Image classification data set "Bangla_Food" (Zarin-Tasnim-Roshni/CSE299.1_CalorieMate on GitHub). Class labels (34): alu bhorta, alu vaji, begun bhaja, begun bhorta, borhani, burger, chicken grill, chicken curry, chitoi pitha, doi, falooda, fish bhuna mach bhuna, fried chicken murg bhaja, fuchka, jalebi, jorda, kacchi, khichuri, korola vaji, lal shak vaji, mixed vegetable stir-fry torkari, momo, noodles, parata, payesh firni, prawn curry chingri bhuna, rosogolla, shak vaji, shawarma, shemai, singgara, sondesh, tundul ruti nan ruti, vapa pitha.

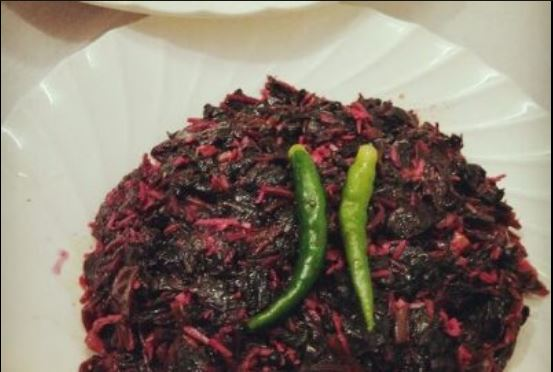
Label: lal shak vaji

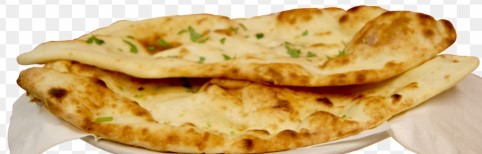
Label: tundul ruti nan ruti

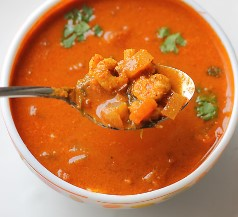
Label: prawn curry chingri bhuna

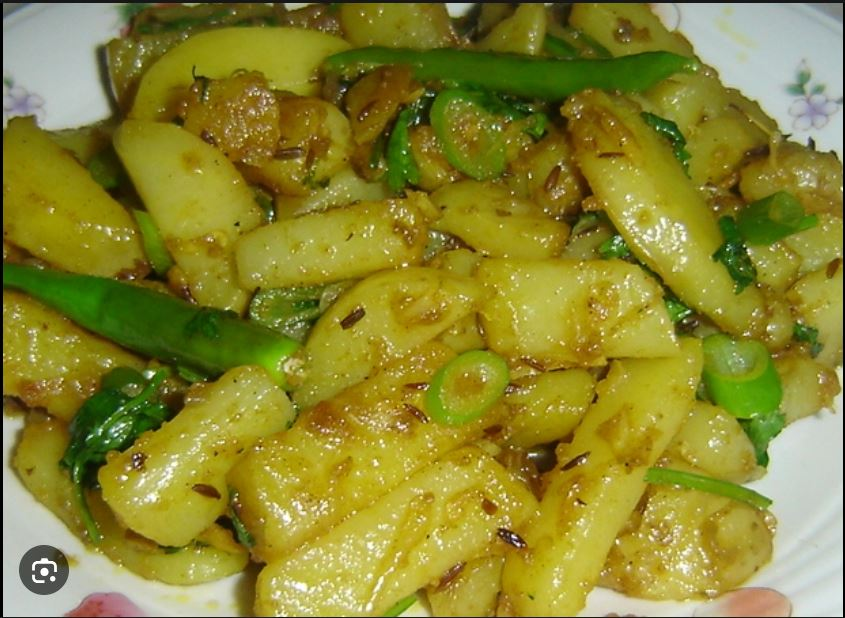
Label: alu vaji

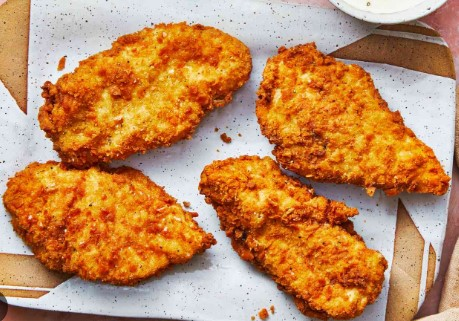
Label: fried chicken murg bhaja

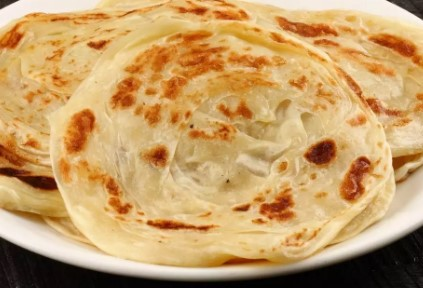
Label: parata
